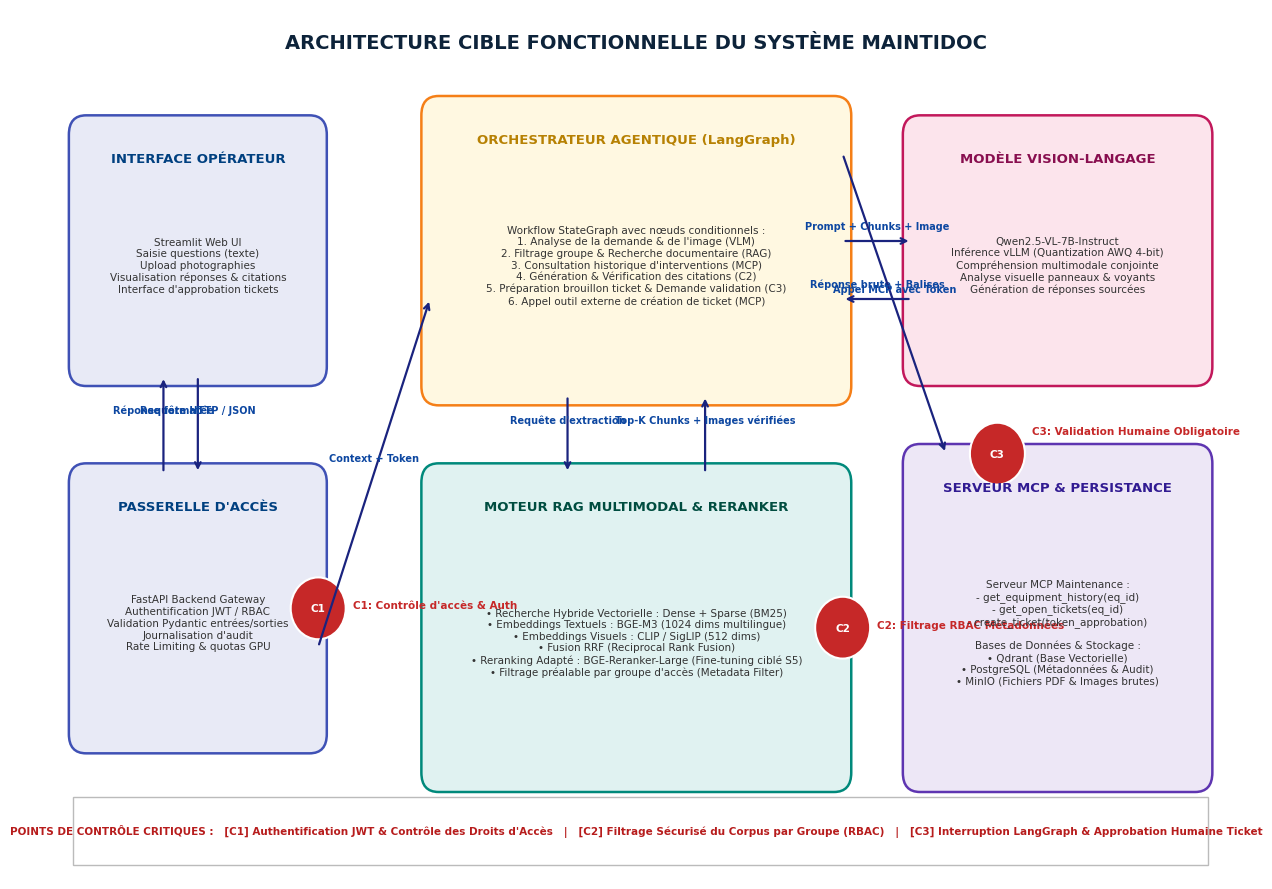
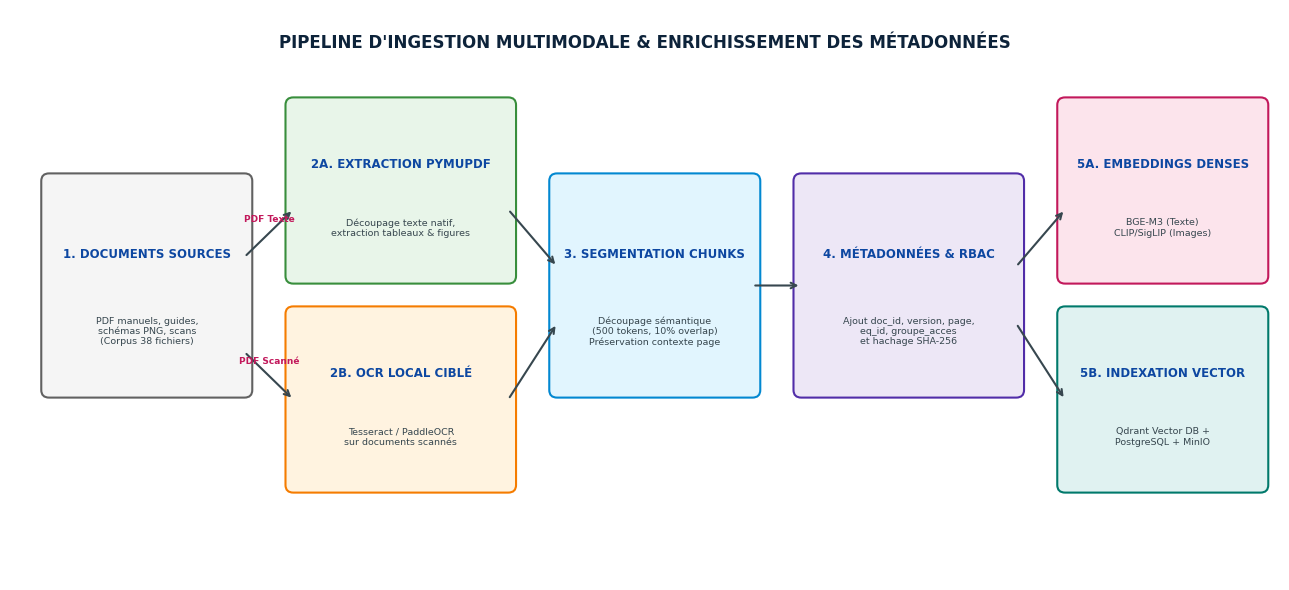
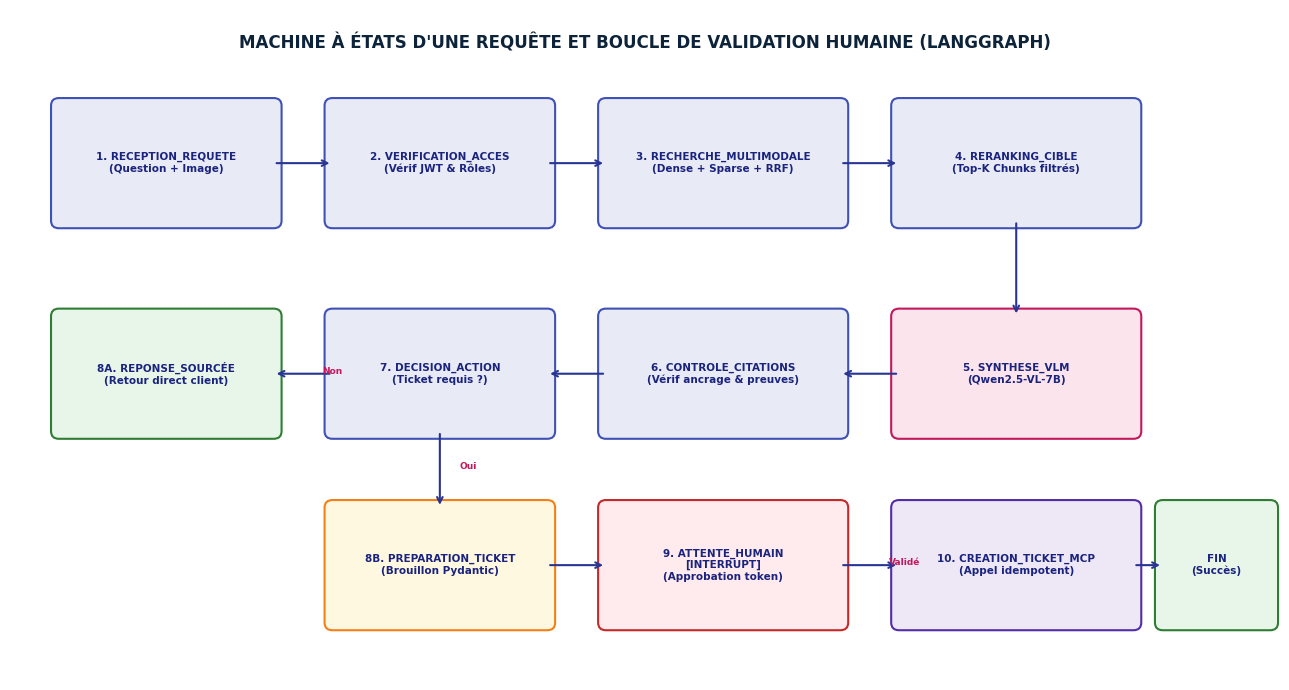
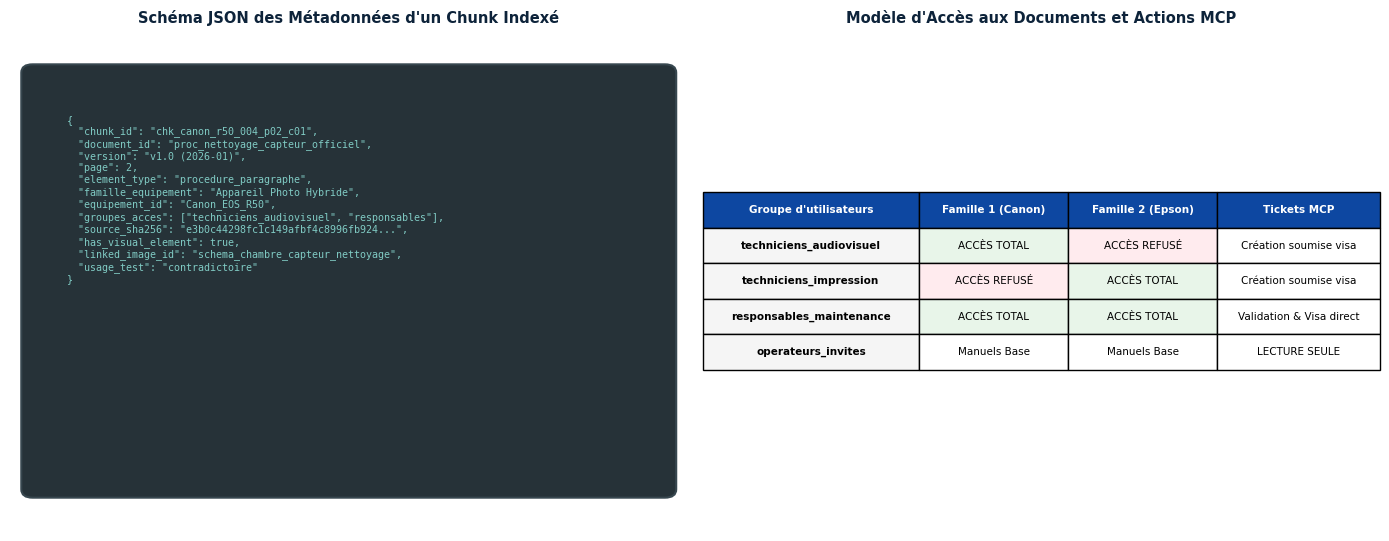

The matplotlib source for these figures, in order:
"""
Génération des diagrammes d'architecture pour le rapport MaintiDoc L1
Produit des diagrammes professionnels haute résolution pour docs/diagrammes/
"""
import os
import matplotlib.pyplot as plt
import matplotlib.patches as patches

DOCS_DIR = os.path.join("docs", "diagrammes")
os.makedirs(DOCS_DIR, exist_ok=True)

plt.rcParams['font.sans-serif'] = 'DejaVu Sans'
plt.rcParams['axes.edgecolor'] = '#333333'
plt.rcParams['axes.linewidth'] = 1.0

# ------------------------------------------------------------------------------
# 1. Architecture Globale par Blocs Fonctionnels
# ------------------------------------------------------------------------------
def make_global_architecture():
    fig, ax = plt.subplots(figsize=(14, 9), dpi=150)
    ax.set_xlim(0, 140)
    ax.set_ylim(0, 90)
    ax.axis('off')

    def block(x, y, w, h, title, subtitle, bg="#f0f4f8", ec="#004080", title_col="#004080"):
        p = patches.FancyBboxPatch((x, y), w, h, boxstyle="round,pad=1,rounding_size=2",
                                     facecolor=bg, edgecolor=ec, lw=1.8)
        ax.add_patch(p)
        ax.text(x + w/2, y + h - 3.5, title, ha='center', va='center', fontsize=9.5, fontweight='bold', color=title_col)
        ax.text(x + w/2, y + h/2 - 1.5, subtitle, ha='center', va='center', fontsize=7.5, color="#333333")

    def ctrl_badge(x, y, label):
        b = patches.Circle((x, y), 3.2, facecolor="#c62828", edgecolor="#ffffff", lw=1.5)
        ax.add_patch(b)
        ax.text(x, y, label, ha='center', va='center', fontsize=7.5, fontweight='bold', color="#ffffff")

    def arrow(x1, y1, x2, y2, label=""):
        ax.annotate("", xy=(x2, y2), xytext=(x1, y1),
                    arrowprops=dict(arrowstyle="->", color="#1a237e", lw=1.6))
        if label:
            ax.text((x1+x2)/2, (y1+y2)/2 + 1.2, label, fontsize=7, color="#0d47a1", fontweight='bold', ha='center')

    # Titre général
    ax.text(70, 86, "ARCHITECTURE CIBLE FONCTIONNELLE DU SYSTÈME MAINTIDOC", 
            ha='center', fontsize=14, fontweight='bold', color="#0d233a")

    # Colonne 1 : Présentation & API
    block(5, 52, 28, 26, "INTERFACE OPÉRATEUR", 
          "Streamlit Web UI\nSaisie questions (texte)\nUpload photographies\nVisualisation réponses & citations\nInterface d'approbation tickets",
          bg="#e8eaf6", ec="#3f51b5")
    
    block(5, 14, 28, 28, "PASSERELLE D'ACCÈS", 
          "FastAPI Backend Gateway\nAuthentification JWT / RBAC\nValidation Pydantic entrées/sorties\nJournalisation d'audit\nRate Limiting & quotas GPU",
          bg="#e8eaf6", ec="#3f51b5")
    
    arrow(19, 52, 19, 42, "Requête HTTP / JSON")
    arrow(15, 42, 15, 52, "Réponse formatée")
    ctrl_badge(33, 28, "C1")
    ax.text(37, 28, "C1: Contrôle d'accès & Auth", fontsize=7.5, color="#c62828", fontweight='bold')

    # Colonne 2 : Orchestration Agentique & Modèle VLM
    block(46, 50, 48, 30, "ORCHESTRATEUR AGENTIQUE (LangGraph)", 
          "Workflow StateGraph avec nœuds conditionnels :\n"
          "1. Analyse de la demande & de l'image (VLM)\n"
          "2. Filtrage groupe & Recherche documentaire (RAG)\n"
          "3. Consultation historique d'interventions (MCP)\n"
          "4. Génération & Vérification des citations (C2)\n"
          "5. Préparation brouillon ticket & Demande validation (C3)\n"
          "6. Appel outil externe de création de ticket (MCP)",
          bg="#fff8e1", ec="#f57f17", title_col="#b78103")

    arrow(33, 24, 46, 60, "Context + Token")
    
    # Modèle Vision-Langage (VLM)
    block(102, 52, 34, 26, "MODÈLE VISION-LANGAGE", 
          "Qwen2.5-VL-7B-Instruct\nInférence vLLM (Quantization AWQ 4-bit)\nCompréhension multimodale conjointe\nAnalyse visuelle panneaux & voyants\nGénération de réponses sourcées",
          bg="#fce4ec", ec="#c2185b", title_col="#880e4f")

    arrow(94, 66, 102, 66, "Prompt + Chunks + Image")
    arrow(102, 60, 94, 60, "Réponse brute + Balises")

    # Colonne 3 : Moteur de Recherche Multimodale
    block(46, 10, 48, 32, "MOTEUR RAG MULTIMODAL & RERANKER", 
          "• Recherche Hybride Vectorielle : Dense + Sparse (BM25)\n"
          "• Embeddings Textuels : BGE-M3 (1024 dims multilingue)\n"
          "• Embeddings Visuels : CLIP / SigLIP (512 dims)\n"
          "• Fusion RRF (Reciprocal Rank Fusion)\n"
          "• Reranking Adapté : BGE-Reranker-Large (Fine-tuning ciblé S5)\n"
          "• Filtrage préalable par groupe d'accès (Metadata Filter)",
          bg="#e0f2f1", ec="#00897b", title_col="#004d40")

    arrow(62, 50, 62, 42, "Requête d'extraction")
    arrow(78, 42, 78, 50, "Top-K Chunks + Images vérifiées")
    ctrl_badge(94, 26, "C2")
    ax.text(98, 26, "C2: Filtrage RBAC Métadonnées", fontsize=7.5, color="#c62828", fontweight='bold')

    # Colonne 4 : Serveur MCP et Stockage
    block(102, 10, 34, 34, "SERVEUR MCP & PERSISTANCE", 
          "Serveur MCP Maintenance :\n"
          "- get_equipment_history(eq_id)\n"
          "- get_open_tickets(eq_id)\n"
          "- create_ticket(token_approbation)\n\n"
          "Bases de Données & Stockage :\n"
          "• Qdrant (Base Vectorielle)\n"
          "• PostgreSQL (Métadonnées & Audit)\n"
          "• MinIO (Fichiers PDF & Images brutes)",
          bg="#ede7f6", ec="#5e35b1", title_col="#311b92")

    arrow(94, 75, 106, 44, "Appel MCP avec Token")
    ctrl_badge(112, 44, "C3")
    ax.text(116, 46, "C3: Validation Humaine Obligatoire", fontsize=7.5, color="#c62828", fontweight='bold')

    # Légende des points de contrôle
    legend_box = patches.FancyBboxPatch((5, 2), 131, 6, boxstyle="square,pad=0.5",
                                        facecolor="#ffffff", edgecolor="#bbbbbb")
    ax.add_patch(legend_box)
    ax.text(70, 5, "POINTS DE CONTRÔLE CRITIQUES :   [C1] Authentification JWT & Contrôle des Droits d'Accès   |   "
                   "[C2] Filtrage Sécurisé du Corpus par Groupe (RBAC)   |   [C3] Interruption LangGraph & Approbation Humaine Ticket",
            ha='center', va='center', fontsize=7.5, fontweight='bold', color="#b71c1c")

    plt.tight_layout()
    plt.savefig(os.path.join(DOCS_DIR, "diagramme_architecture_globale.png"))
    plt.close()
    print("Généré : diagramme_architecture_globale.png")

# ------------------------------------------------------------------------------
# 2. Diagramme Flux d'Ingestion Documentaire
# ------------------------------------------------------------------------------
def make_ingestion_pipeline():
    fig, ax = plt.subplots(figsize=(13, 6), dpi=150)
    ax.set_xlim(0, 130)
    ax.set_ylim(0, 60)
    ax.axis('off')

    def p_box(x, y, w, h, title, sub, bg="#e3f2fd", ec="#1976d2"):
        p = patches.FancyBboxPatch((x, y), w, h, boxstyle="round,pad=0.8", facecolor=bg, edgecolor=ec, lw=1.5)
        ax.add_patch(p)
        ax.text(x + w/2, y + h*0.65, title, ha='center', va='center', fontsize=8.5, fontweight='bold', color="#0d47a1")
        ax.text(x + w/2, y + h*0.28, sub, ha='center', va='center', fontsize=6.8, color="#37474f")

    def ar(x1, y1, x2, y2, txt=""):
        ax.annotate("", xy=(x2, y2), xytext=(x1, y1),
                    arrowprops=dict(arrowstyle="->", color="#37474f", lw=1.5))
        if txt:
            ax.text((x1+x2)/2, (y1+y2)/2 + 1.2, txt, fontsize=6.5, ha='center', color="#c2185b", fontweight='bold')

    ax.text(65, 56, "PIPELINE D'INGESTION MULTIMODALE & ENRICHISSEMENT DES MÉTADONNÉES",
            ha='center', fontsize=12, fontweight='bold', color="#0d233a")

    p_box(4, 20, 20, 22, "1. DOCUMENTS SOURCES", "PDF manuels, guides,\nschémas PNG, scans\n(Corpus 38 fichiers)", bg="#f5f5f5", ec="#616161")
    
    p_box(29, 32, 22, 18, "2A. EXTRACTION PYMUPDF", "Découpage texte natif,\nextraction tableaux & figures", bg="#e8f5e9", ec="#388e3c")
    p_box(29, 10, 22, 18, "2B. OCR LOCAL CIBLÉ", "Tesseract / PaddleOCR\nsur documents scannés", bg="#fff3e0", ec="#f57c00")

    ar(24, 34, 29, 39, "PDF Texte")
    ar(24, 24, 29, 19, "PDF Scanné")

    p_box(56, 20, 20, 22, "3. SEGMENTATION CHUNKS", "Découpage sémantique\n(500 tokens, 10% overlap)\nPréservation contexte page", bg="#e1f5fe", ec="#0288d1")

    ar(51, 39, 56, 33)
    ar(51, 19, 56, 27)

    p_box(81, 20, 22, 22, "4. MÉTADONNÉES & RBAC", "Ajout doc_id, version, page,\neq_id, groupe_acces\net hachage SHA-256", bg="#ede7f6", ec="#512da8")

    ar(76, 31, 81, 31)

    p_box(108, 32, 20, 18, "5A. EMBEDDINGS DENSES", "BGE-M3 (Texte)\nCLIP/SigLIP (Images)", bg="#fce4ec", ec="#c2185b")
    p_box(108, 10, 20, 18, "5B. INDEXATION VECTOR", "Qdrant Vector DB +\nPostgreSQL + MinIO", bg="#e0f2f1", ec="#00796b")

    ar(103, 33, 108, 39)
    ar(103, 27, 108, 19)

    plt.tight_layout()
    plt.savefig(os.path.join(DOCS_DIR, "diagramme_flux_ingestion.png"))
    plt.close()
    print("Généré : diagramme_flux_ingestion.png")

# ------------------------------------------------------------------------------
# 3. Diagramme Flux d'une Requête et Validation Humaine
# ------------------------------------------------------------------------------
def make_query_state_machine():
    fig, ax = plt.subplots(figsize=(13, 7), dpi=150)
    ax.set_xlim(0, 130)
    ax.set_ylim(0, 70)
    ax.axis('off')

    def state(x, y, w, h, text, bg="#e8eaf6", ec="#3f51b5"):
        p = patches.FancyBboxPatch((x, y), w, h, boxstyle="round,pad=0.8", facecolor=bg, edgecolor=ec, lw=1.5)
        ax.add_patch(p)
        ax.text(x + w/2, y + h/2, text, ha='center', va='center', fontsize=7.5, color="#1a237e", fontweight='bold')

    def link(x1, y1, x2, y2, lbl="", c="#283593"):
        ax.annotate("", xy=(x2, y2), xytext=(x1, y1),
                    arrowprops=dict(arrowstyle="->", color=c, lw=1.5))
        if lbl:
            ax.text((x1+x2)/2 + 2, (y1+y2)/2, lbl, fontsize=6.5, color="#c2185b", fontweight='bold')

    ax.text(65, 66, "MACHINE À ÉTATS D'UNE REQUÊTE ET BOUCLE DE VALIDATION HUMAINE (LANGGRAPH)",
            ha='center', fontsize=12, fontweight='bold', color="#0d233a")

    state(5, 48, 22, 12, "1. RECEPTION_REQUETE\n(Question + Image)")
    state(33, 48, 22, 12, "2. VERIFICATION_ACCES\n(Vérif JWT & Rôles)")
    state(61, 48, 24, 12, "3. RECHERCHE_MULTIMODALE\n(Dense + Sparse + RRF)")
    state(91, 48, 24, 12, "4. RERANKING_CIBLE\n(Top-K Chunks filtrés)")

    link(27, 54, 33, 54)
    link(55, 54, 61, 54)
    link(85, 54, 91, 54)

    state(91, 26, 24, 12, "5. SYNTHESE_VLM\n(Qwen2.5-VL-7B)", bg="#fce4ec", ec="#c2185b")
    link(103, 48, 103, 38)

    state(61, 26, 24, 12, "6. CONTROLE_CITATIONS\n(Vérif ancrage & preuves)")
    link(91, 32, 85, 32)

    # Branche de décision : Ticket nécessaire ?
    state(33, 26, 22, 12, "7. DECISION_ACTION\n(Ticket requis ?)")
    link(61, 32, 55, 32)

    # Réponse simple sans ticket
    state(5, 26, 22, 12, "8A. REPONSE_SOURCÉE\n(Retour direct client)", bg="#e8f5e9", ec="#2e7d32")
    link(33, 32, 27, 32, "Non")

    # Branche ticket avec validation humaine
    state(33, 6, 22, 12, "8B. PREPARATION_TICKET\n(Brouillon Pydantic)", bg="#fff8e1", ec="#f57f17")
    link(44, 26, 44, 18, "Oui")

    state(61, 6, 24, 12, "9. ATTENTE_HUMAIN\n[INTERRUPT]\n(Approbation token)", bg="#ffebee", ec="#c62828")
    link(55, 12, 61, 12)

    state(91, 6, 24, 12, "10. CREATION_TICKET_MCP\n(Appel idempotent)", bg="#ede7f6", ec="#512da8")
    link(85, 12, 91, 12, "Validé")

    state(118, 6, 11, 12, "FIN\n(Succès)", bg="#e8f5e9", ec="#2e7d32")
    link(115, 12, 118, 12)

    plt.tight_layout()
    plt.savefig(os.path.join(DOCS_DIR, "diagramme_flux_requete_agentique.png"))
    plt.close()
    print("Généré : diagramme_flux_requete_agentique.png")

# ------------------------------------------------------------------------------
# 4. Modèle de Données et Matrice d'Accès RBAC
# ------------------------------------------------------------------------------
def make_rbac_matrix_diagram():
    fig, (ax1, ax2) = plt.subplots(1, 2, figsize=(14, 5.5), dpi=150)

    # Volet 1 : Schéma Métadonnées Chunk
    ax1.set_xlim(0, 60)
    ax1.set_ylim(0, 60)
    ax1.axis('off')
    ax1.set_title("Schéma JSON des Métadonnées d'un Chunk Indexé", fontsize=10.5, fontweight='bold', color="#0d233a")

    meta_text = (
        "{\n"
        '  "chunk_id": "chk_canon_r50_004_p02_c01",\n'
        '  "document_id": "proc_nettoyage_capteur_officiel",\n'
        '  "version": "v1.0 (2026-01)",\n'
        '  "page": 2,\n'
        '  "element_type": "procedure_paragraphe",\n'
        '  "famille_equipement": "Appareil Photo Hybride",\n'
        '  "equipement_id": "Canon_EOS_R50",\n'
        '  "groupes_acces": ["techniciens_audiovisuel", "responsables"],\n'
        '  "source_sha256": "e3b0c44298fc1c149afbf4c8996fb924...",\n'
        '  "has_visual_element": true,\n'
        '  "linked_image_id": "schema_chambre_capteur_nettoyage",\n'
        '  "usage_test": "contradictoire"\n'
        "}"
    )
    p = patches.FancyBboxPatch((2, 5), 56, 50, boxstyle="round,pad=1", facecolor="#263238", edgecolor="#37474f", lw=1.5)
    ax1.add_patch(p)
    ax1.text(5, 50, meta_text, family='monospace', fontsize=7.2, color="#80cbc4", va='top')

    # Volet 2 : Matrice des Droits d'Accès (RBAC)
    ax2.set_xlim(0, 70)
    ax2.set_ylim(0, 60)
    ax2.axis('off')
    ax2.set_title("Modèle d'Accès aux Documents et Actions MCP", fontsize=10.5, fontweight='bold', color="#0d233a")

    table_data = [
        ["Groupe d'utilisateurs", "Famille 1 (Canon)", "Famille 2 (Epson)", "Tickets MCP"],
        ["techniciens_audiovisuel", "ACCÈS TOTAL", "ACCÈS REFUSÉ", "Création soumise visa"],
        ["techniciens_impression", "ACCÈS REFUSÉ", "ACCÈS TOTAL", "Création soumise visa"],
        ["responsables_maintenance", "ACCÈS TOTAL", "ACCÈS TOTAL", "Validation & Visa direct"],
        ["operateurs_invites", "Manuels Base", "Manuels Base", "LECTURE SEULE"]
    ]

    t = ax2.table(cellText=table_data, loc='center', cellLoc='center', colWidths=[0.32, 0.22, 0.22, 0.24])
    t.auto_set_font_size(False)
    t.set_fontsize(7.5)
    t.scale(1, 1.8)

    # Couleurs du tableau
    for col in range(4):
        t[(0, col)].set_facecolor("#0d47a1")
        t[(0, col)].get_text().set_color("white")
        t[(0, col)].get_text().set_weight("bold")

    for row in range(1, 5):
        t[(row, 0)].set_facecolor("#f5f5f5")
        t[(row, 0)].get_text().set_weight("bold")

    t[(1, 1)].set_facecolor("#e8f5e9")
    t[(1, 2)].set_facecolor("#ffebee")
    t[(2, 1)].set_facecolor("#ffebee")
    t[(2, 2)].set_facecolor("#e8f5e9")
    t[(3, 1)].set_facecolor("#e8f5e9")
    t[(3, 2)].set_facecolor("#e8f5e9")

    plt.tight_layout()
    plt.savefig(os.path.join(DOCS_DIR, "diagramme_modele_donnees_acces.png"))
    plt.close()
    print("Généré : diagramme_modele_donnees_acces.png")

if __name__ == "__main__":
    make_global_architecture()
    make_ingestion_pipeline()
    make_query_state_machine()
    make_rbac_matrix_diagram()
    print("Tous les diagrammes d'architecture ont été générés dans docs/diagrammes/.")
